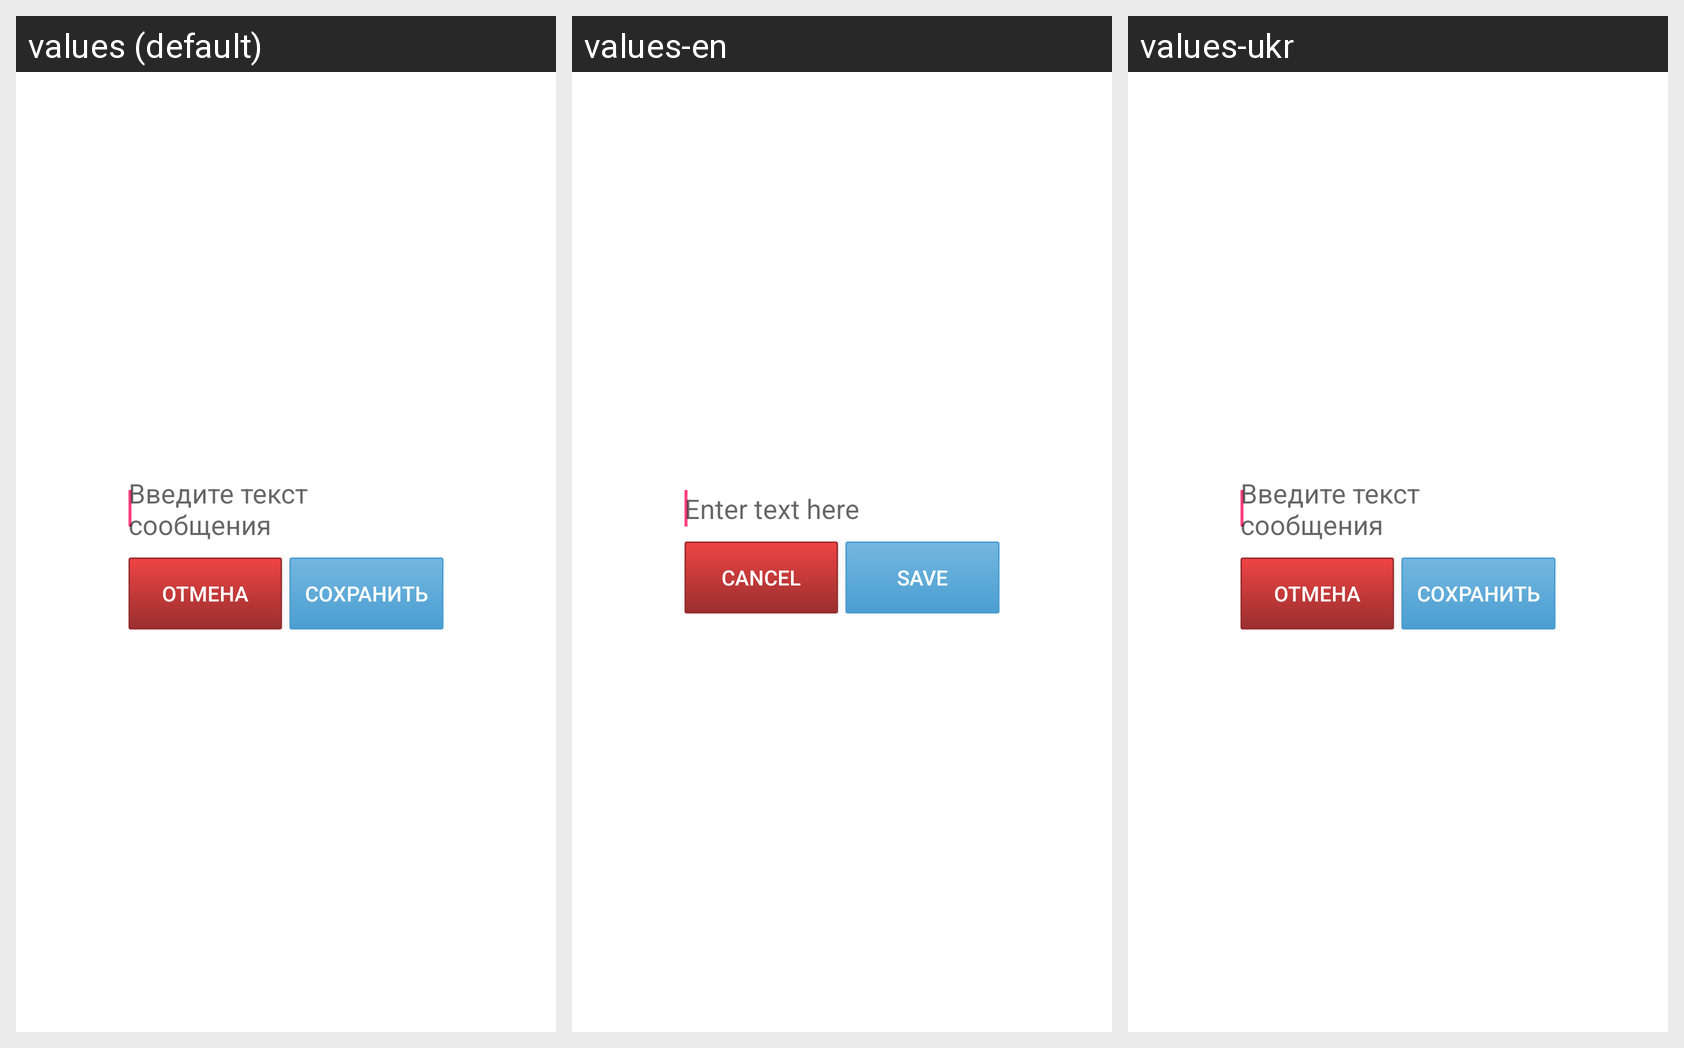

This grid shows one Android layout under several languages. Give, for every string resource on the screen, its name, the default text and each shown locale's text.
Android screen res/layout/contacts_message_activity.xml rendered under 3 locales, left to right: values (default), values-en, values-ukr. Device: Nexus 5 (rendered at 1080×1920; each locale shown at half size, 540×960, under a caption strip naming it); theme AppTheme.
Strings drawn on this screen, with the default value and each locale's value (text and hints the layout hard-codes, and strings that could not be matched under every locale, appear in the picture but are not listed):

enter_your_message
  values: Введите текст сообщения
  values-en: Enter text here
  values-ukr: Введите текст сообщения

cancel
  values: Отмена
  values-en: Cancel
  values-ukr: Отмена

save
  values: Сохранить
  values-en: Save
  values-ukr: Сохранить
